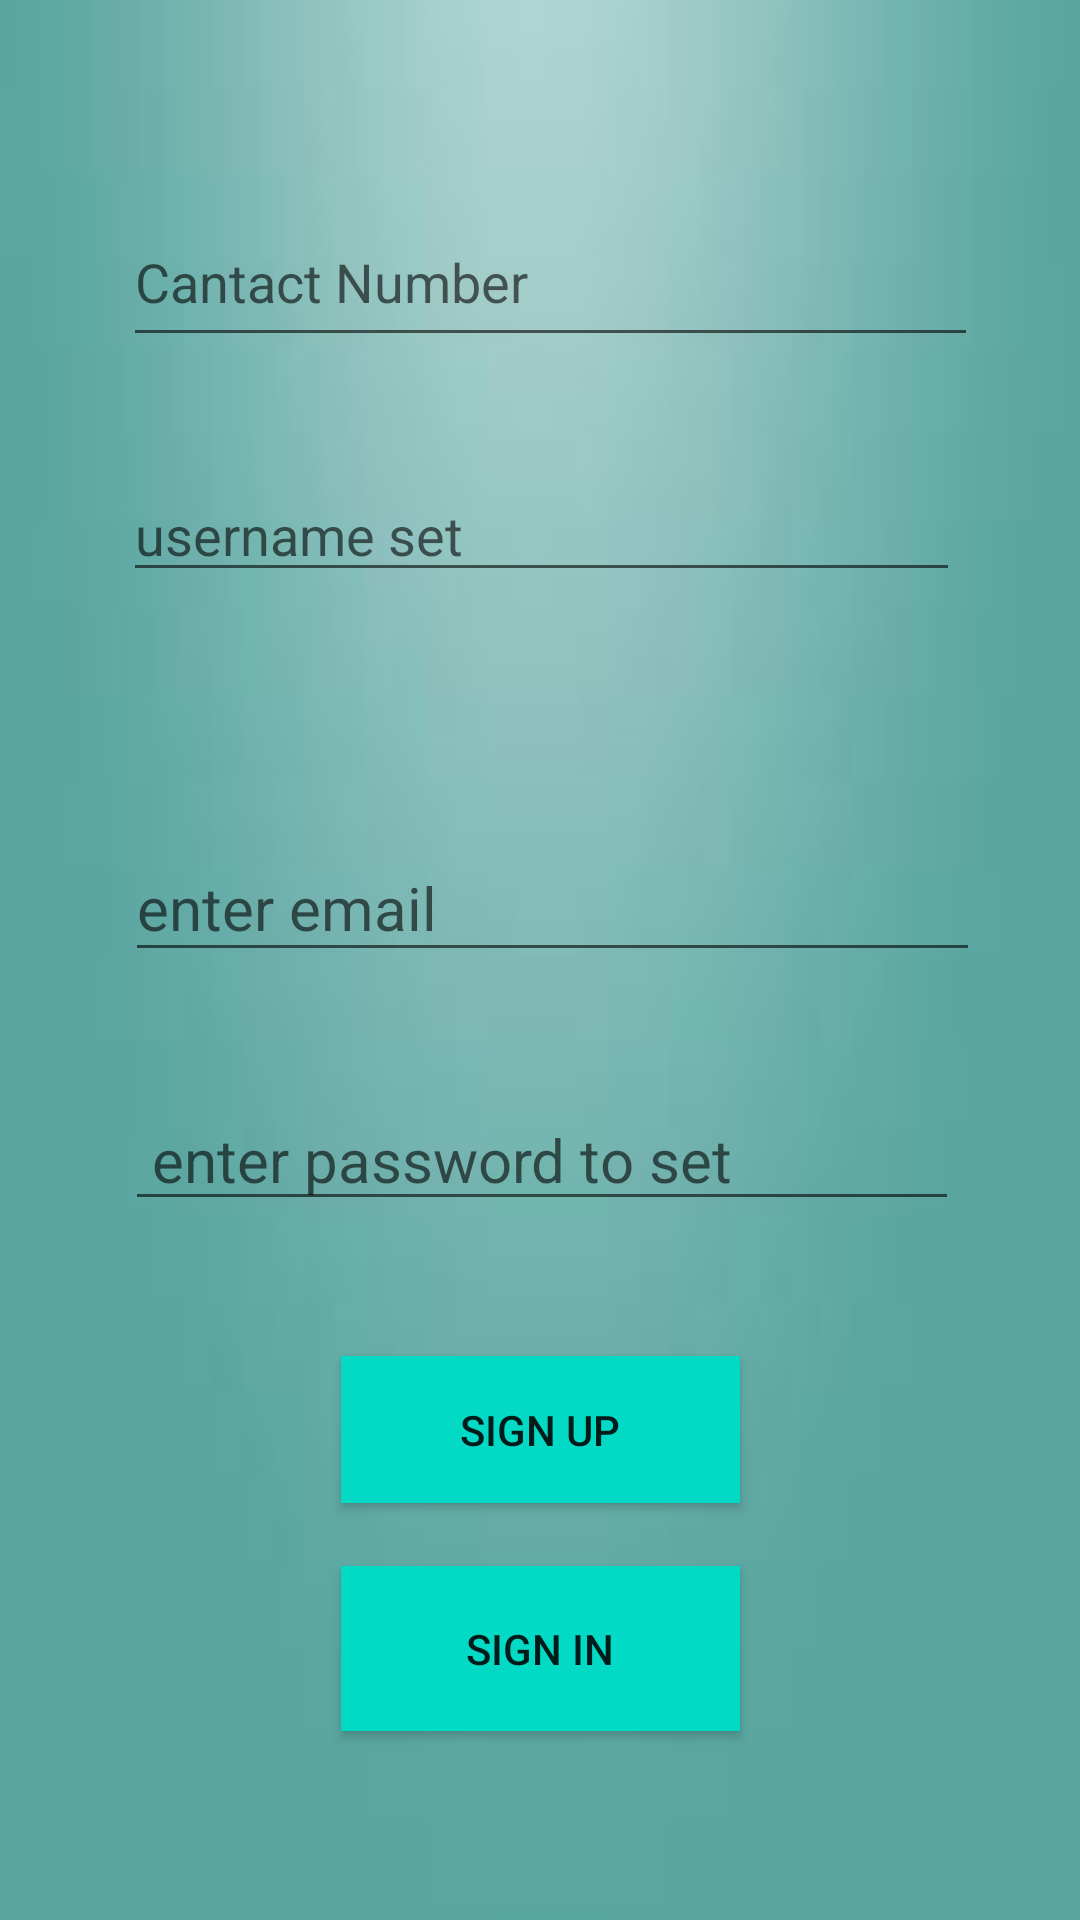

Layout XML and referenced resources for this Android screen:
<!-- AndroidManifest.xml: application theme Theme.InternApp2 -->
<!-- res/layout/activity_sign_up_page.xml -->
<?xml version="1.0" encoding="utf-8"?>
<androidx.constraintlayout.widget.ConstraintLayout xmlns:android="http://schemas.android.com/apk/res/android"
    xmlns:app="http://schemas.android.com/apk/res-auto"
    xmlns:tools="http://schemas.android.com/tools"
    android:layout_width="match_parent"
    android:layout_height="match_parent"
    tools:context=".SignUpPage"
    android:background="@drawable/background">


    <EditText
        android:id="@+id/emailsignup"
        android:layout_width="285dp"
        android:layout_height="46dp"
        android:layout_marginStart="67dp"
        android:layout_marginEnd="59dp"
        android:layout_marginBottom="39dp"
        android:ems="10"
        android:hint="enter email"
        android:inputType="textEmailAddress"
        android:textSize="20dp"
        app:layout_constraintBottom_toTopOf="@+id/passwordsignup"
        app:layout_constraintEnd_toEndOf="parent"
        app:layout_constraintStart_toStartOf="parent" />

    <EditText
        android:id="@+id/mobile"
        android:layout_width="285dp"
        android:layout_height="53dp"
        android:layout_marginTop="66dp"
        android:ems="10"
        android:hint="Cantact Number"
        android:inputType="textPersonName"
        app:layout_constraintEnd_toEndOf="parent"
        app:layout_constraintHorizontal_bias="0.545"
        app:layout_constraintStart_toStartOf="parent"
        app:layout_constraintTop_toTopOf="parent" />

    <EditText
        android:id="@+id/username"
        android:layout_width="279dp"
        android:layout_height="0dp"
        android:layout_marginTop="37dp"
        android:ems="10"
        android:hint="username set"
        android:inputType="textPersonName"
        app:layout_constraintEnd_toEndOf="parent"
        app:layout_constraintHorizontal_bias="0.507"
        app:layout_constraintStart_toStartOf="parent"
        app:layout_constraintTop_toBottomOf="@+id/mobile" />

    <EditText
        android:id="@+id/passwordsignup"
        android:layout_width="278dp"
        android:layout_height="0dp"
        android:layout_marginStart="67dp"
        android:layout_marginEnd="66dp"
        android:layout_marginBottom="45dp"
        android:ems="10"
        android:hint=" enter password to set"
        android:inputType="textPassword"
        android:textSize="20dp"
        app:layout_constraintBottom_toTopOf="@+id/signupbtn"
        app:layout_constraintEnd_toEndOf="parent"
        app:layout_constraintStart_toStartOf="parent" />

    <Button
        android:id="@+id/signupbtn"
        android:layout_width="133dp"
        android:layout_height="49dp"
        android:layout_marginBottom="21dp"
        android:background="@color/teal_200"
        android:text="Sign Up"
        app:layout_constraintBottom_toTopOf="@+id/signinbtn"
        app:layout_constraintEnd_toEndOf="parent"
        app:layout_constraintStart_toStartOf="parent" />

    <Button
        android:id="@+id/signinbtn"
        android:layout_width="133dp"
        android:layout_height="55dp"
        android:layout_marginBottom="63dp"
        android:background="@color/teal_200"
        android:text="Sign In"
        app:layout_constraintBottom_toBottomOf="parent"
        app:layout_constraintEnd_toEndOf="parent"
        app:layout_constraintStart_toStartOf="parent" />

</androidx.constraintlayout.widget.ConstraintLayout>
<!-- resources referenced by this layout -->
<resources>
  <!-- drawable background: png bitmap (drawable-v24, 12814 bytes) -->
  <style name="Theme.InternApp2" parent="Theme.MaterialComponents.DayNight.DarkActionBar">
          
          <item name="colorPrimary">@color/purple_500</item>
          <item name="colorPrimaryVariant">@color/purple_700</item>
          <item name="colorOnPrimary">@color/white</item>
          
          <item name="colorSecondary">@color/teal_200</item>
          <item name="colorSecondaryVariant">@color/teal_700</item>
          <item name="colorOnSecondary">@color/black</item>
          
          <item name="android:statusBarColor" tools:targetApi="l">?attr/colorPrimaryVariant</item>
          
      </style>
  <!-- not gathered from this repository: default colours our renderer supplied (Android Studio template values) -->
  <color name="purple_500">#FF6200EE</color>
  <color name="purple_700">#FF3700B3</color>
  <color name="teal_200">#FF03DAC5</color>
  <color name="teal_700">#FF018786</color>
  <color name="black">#FF000000</color>
  <color name="white">#FFFFFFFF</color>
</resources>
